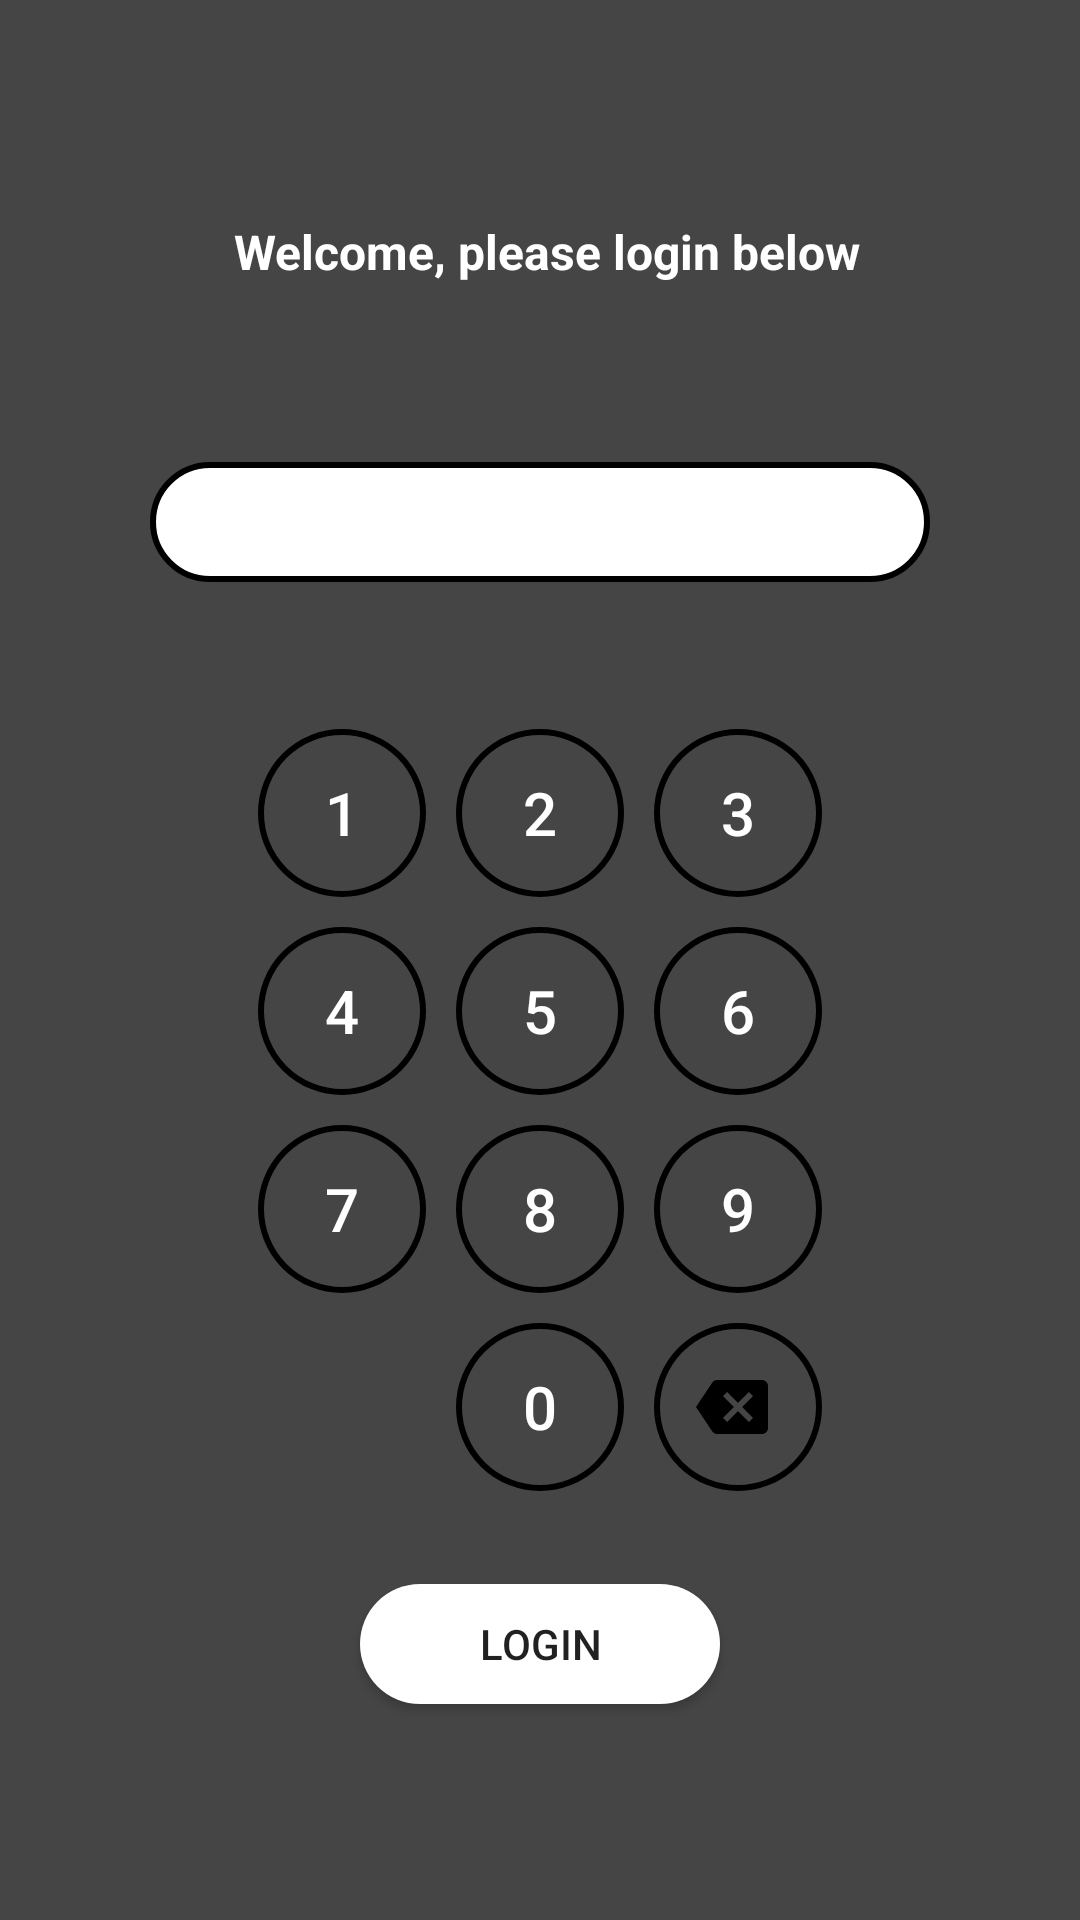

The Android layout XML behind this screen, and the referenced resources:
<!-- AndroidManifest.xml: application theme Theme.AppCompat.Light.NoActionBar -->
<!-- res/layout/activity_login.xml -->
<?xml version="1.0" encoding="utf-8"?>
<androidx.constraintlayout.widget.ConstraintLayout xmlns:android="http://schemas.android.com/apk/res/android"
    xmlns:app="http://schemas.android.com/apk/res-auto"
    xmlns:tools="http://schemas.android.com/tools"
    android:layout_width="match_parent"
    android:layout_height="match_parent"
    android:background="#454545"
    tools:context=".activities.LoginActivity">


    <TextView
        android:id="@+id/helloText"
        android:layout_width="match_parent"
        android:layout_height="40dp"
        android:layout_marginLeft="50dp"
        android:layout_marginRight="50dp"
        android:gravity="center"
        android:paddingLeft="5dp"
        android:text="Welcome, please login below"
        android:textColor="#ffffff"
        android:textSize="16dp"
        android:textStyle="bold"
        app:layout_constraintEnd_toEndOf="parent"
        app:layout_constraintStart_toStartOf="parent"
        app:layout_constraintTop_toBottomOf="@+id/guideline11"
        app:layout_constraintVertical_chainStyle="spread" />

    <EditText
        android:id="@+id/passwordET"
        android:layout_width="match_parent"
        android:layout_height="40dp"
        android:layout_marginLeft="50dp"
        android:layout_marginRight="50dp"
        android:layout_marginBottom="10dp"
        android:background="@drawable/edit_round"
        android:cursorVisible="false"
        android:drawableStart="@drawable/ic_password"
        android:gravity="center"
        android:inputType="numberPassword"
        android:paddingLeft="5dp"
        android:paddingRight="25dp"
        android:textSize="20sp"
        app:layout_constraintBottom_toTopOf="@+id/passwordKeypadLL"
        app:layout_constraintEnd_toEndOf="parent"
        app:layout_constraintStart_toStartOf="parent"
        app:layout_constraintTop_toBottomOf="@id/guideline12" />

    <LinearLayout
        android:id="@+id/passwordKeypadLL"
        android:layout_width="wrap_content"
        android:layout_height="wrap_content"
        android:layout_marginStart="8dp"
        android:layout_marginTop="8dp"
        android:layout_marginEnd="8dp"
        android:orientation="vertical"
        app:layout_constraintBottom_toTopOf="@+id/loginButton"
        app:layout_constraintEnd_toEndOf="parent"
        app:layout_constraintStart_toStartOf="parent"
        app:layout_constraintTop_toBottomOf="@+id/passwordET">

        <LinearLayout
            android:layout_width="match_parent"
            android:layout_height="wrap_content"
            android:layout_marginVertical="5dp"
            android:orientation="horizontal">

            <Button
                android:layout_width="56dp"
                android:layout_height="56dp"
                android:layout_marginHorizontal="5dp"
                android:background="@drawable/login_button_bg"
                android:onClick="onClick"
                android:tag="1"
                android:text="1"
                android:textColor="#ffffff"
                android:textSize="20sp" />

            <Button
                android:layout_width="56dp"
                android:layout_height="56dp"
                android:layout_marginHorizontal="5dp"
                android:background="@drawable/login_button_bg"
                android:onClick="onClick"
                android:tag="2"
                android:text="2"
                android:textColor="#ffffff"
                android:textSize="20sp" />

            <Button
                android:layout_width="56dp"
                android:layout_height="56dp"
                android:layout_marginHorizontal="5dp"
                android:background="@drawable/login_button_bg"
                android:onClick="onClick"
                android:tag="3"
                android:text="3"
                android:textColor="#ffffff"
                android:textSize="20sp" />

        </LinearLayout>

        <LinearLayout
            android:layout_width="match_parent"
            android:layout_height="wrap_content"
            android:layout_marginVertical="5dp"
            android:orientation="horizontal">

            <Button
                android:layout_width="56dp"
                android:layout_height="56dp"
                android:layout_marginHorizontal="5dp"
                android:background="@drawable/login_button_bg"
                android:onClick="onClick"
                android:tag="4"
                android:text="4"
                android:textColor="#ffffff"
                android:textSize="20sp" />

            <Button
                android:layout_width="56dp"
                android:layout_height="56dp"
                android:layout_marginHorizontal="5dp"
                android:background="@drawable/login_button_bg"
                android:onClick="onClick"
                android:tag="5"
                android:text="5"
                android:textColor="#ffffff"
                android:textSize="20sp" />

            <Button
                android:layout_width="56dp"
                android:layout_height="56dp"
                android:layout_marginHorizontal="5dp"
                android:background="@drawable/login_button_bg"
                android:onClick="onClick"
                android:tag="6"
                android:text="6"
                android:textColor="#ffffff"
                android:textSize="20sp" />

        </LinearLayout>

        <LinearLayout
            android:layout_width="match_parent"
            android:layout_height="wrap_content"
            android:layout_marginVertical="5dp"
            android:orientation="horizontal">

            <Button
                android:layout_width="56dp"
                android:layout_height="56dp"
                android:layout_marginHorizontal="5dp"
                android:background="@drawable/login_button_bg"
                android:onClick="onClick"
                android:tag="7"
                android:text="7"
                android:textColor="#ffffff"
                android:textSize="20sp" />

            <Button
                android:layout_width="56dp"
                android:layout_height="56dp"
                android:layout_marginHorizontal="5dp"
                android:background="@drawable/login_button_bg"
                android:onClick="onClick"
                android:tag="8"
                android:text="8"
                android:textColor="#ffffff"
                android:textSize="20sp" />

            <Button
                android:layout_width="56dp"
                android:layout_height="56dp"
                android:layout_marginHorizontal="5dp"
                android:background="@drawable/login_button_bg"
                android:onClick="onClick"
                android:tag="9"
                android:text="9"
                android:textColor="#ffffff"
                android:textSize="20sp" />

        </LinearLayout>

        <LinearLayout
            android:layout_width="match_parent"
            android:layout_height="wrap_content"
            android:layout_marginVertical="5dp"
            android:gravity="right"
            android:orientation="horizontal">

            <Button
                android:id="@+id/button"
                android:layout_width="56dp"
                android:layout_height="56dp"
                android:layout_weight="1"
                android:tag="fingerprint"
                android:onClick="onClick"
                android:background="@drawable/ic_fingerprint" />

            <Button
                android:layout_width="56dp"
                android:layout_height="56dp"
                android:layout_marginHorizontal="5dp"
                android:background="@drawable/login_button_bg"
                android:onClick="onClick"
                android:tag="0"
                android:text="0"
                android:textColor="#ffffff"
                android:textSize="20sp" />

            <Button
                android:layout_width="56dp"
                android:layout_height="56dp"
                android:layout_marginHorizontal="5dp"
                android:background="@drawable/login_button_bg"
                android:drawableLeft="@drawable/ic_backspace"
                android:onClick="onClick"
                android:paddingStart="14dp"
                android:tag="delete"
                android:textColor="#ffffff"
                android:textSize="20sp" />

        </LinearLayout>


    </LinearLayout>


    <Button
        android:id="@+id/loginButton"
        android:layout_width="120dp"
        android:layout_height="40dp"
        android:layout_marginStart="8dp"
        android:layout_marginEnd="8dp"
        android:layout_marginBottom="72dp"
        android:background="@drawable/button_round"
        android:text="Login"
        app:layout_constraintBottom_toBottomOf="parent"
        app:layout_constraintEnd_toEndOf="parent"
        app:layout_constraintStart_toStartOf="parent" />

    <androidx.constraintlayout.widget.Guideline
        android:id="@+id/guideline11"
        android:layout_width="wrap_content"
        android:layout_height="wrap_content"
        android:orientation="horizontal"
        app:layout_constraintGuide_percent="0.1" />

    <androidx.constraintlayout.widget.Guideline
        android:id="@+id/guideline12"
        android:layout_width="wrap_content"
        android:layout_height="wrap_content"
        android:orientation="horizontal"
        app:layout_constraintGuide_percent="0.2" />


</androidx.constraintlayout.widget.ConstraintLayout>
<!-- resources referenced by this layout -->
<resources>
  <!-- drawable button_round (drawable) -->
  <?xml version="1.0" encoding="utf-8"?>
  <shape    android:shape="rectangle"
      xmlns:android="http://schemas.android.com/apk/res/android">
  
  
  
      <corners android:radius="20dp" />
  
      <gradient android:startColor="#ffffff"
          android:endColor="#ffffff"/>
  
  
  
  
  
  </shape>
  <!-- drawable edit_round (drawable) -->
  <?xml version="1.0" encoding="utf-8"?>
  <shape android:shape="rectangle"
      xmlns:android="http://schemas.android.com/apk/res/android">
  
      <solid android:color="#ffffff"/>
      <corners android:radius="30dp"/>
      <stroke android:color="?attr/primaryTextColor" android:width="2dp"/>
  
  </shape>
  <!-- drawable ic_backspace (drawable) -->
  <vector android:height="24dp" android:tint="?attr/primaryTextColor"
      android:viewportHeight="24.0" android:viewportWidth="24.0"
      android:width="24dp" xmlns:android="http://schemas.android.com/apk/res/android">
      <path android:fillColor="#FF000000" android:pathData="M22,3L7,3c-0.69,0 -1.23,0.35 -1.59,0.88L0,12l5.41,8.11c0.36,0.53 0.9,0.89 1.59,0.89h15c1.1,0 2,-0.9 2,-2L24,5c0,-1.1 -0.9,-2 -2,-2zM19,15.59L17.59,17 14,13.41 10.41,17 9,15.59 12.59,12 9,8.41 10.41,7 14,10.59 17.59,7 19,8.41 15.41,12 19,15.59z"/>
  </vector>
  <!-- drawable login_button_bg (drawable) -->
  <?xml version="1.0" encoding="utf-8"?>
  <shape android:shape="rectangle" xmlns:android="http://schemas.android.com/apk/res/android">
  
  
      <corners android:radius="30dp"/>
      <stroke android:color="?attr/primaryTextColor" android:width="2dp"/>
  </shape>
</resources>
